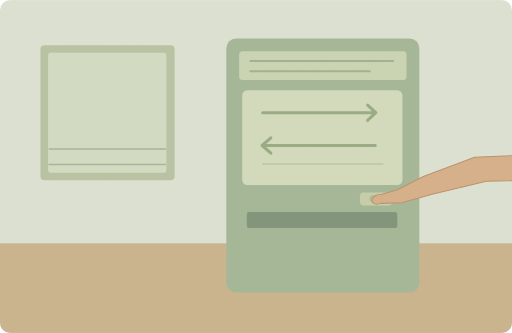
t = 0.00 s
t = 1.50 s: frame unchanged from t = 0.00 s, image omitted
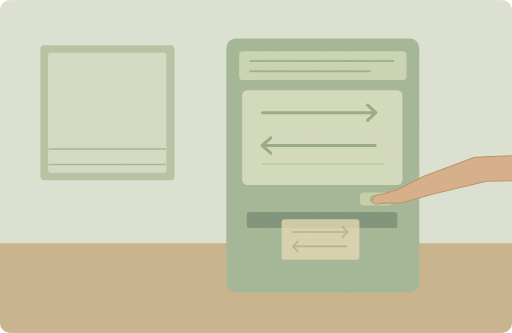
t = 3.25 s
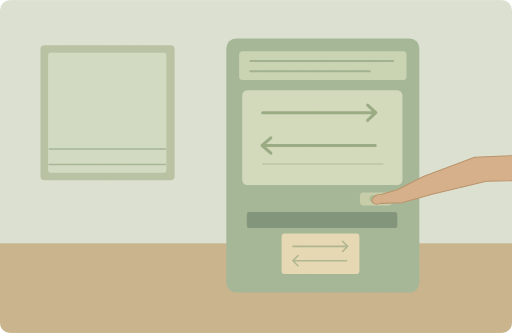
t = 4.70 s
t = 6.90 s: frame unchanged from t = 4.70 s, image omitted
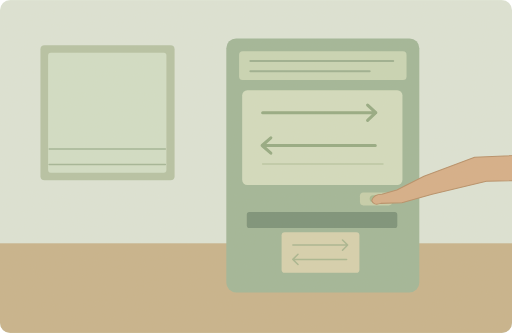
t = 8.35 s

The animated SVG that drew these frames (rendered in a browser with its animation timeline set to each time). Animation: 2 SMIL elements (animate=1,animateTransform=1); one cycle of 10.00 s, repeats indefinitely.

<svg xmlns="http://www.w3.org/2000/svg" width="1000" height="650" viewBox="0 0 1000 650" role="img" aria-labelledby="title desc"><title id="title">单词小故事</title><desc id="desc">I bought a return ticket from the station machine.</desc><metadata>{"wordId": "ticket", "dailyExample": "I bought a return ticket from the station machine.", "source": "https://github.com/go1app/word-atlas/blob/main/public/atlas/entries/1.json", "attribution": "Word Atlas contributors — CC BY 4.0", "license": "https://creativecommons.org/licenses/by/4.0/", "changes": "New original vector animation interpreting the daily example.", "durationSeconds": 10}</metadata><defs><clipPath id="frame"><rect width="1000" height="650" rx="20"/></clipPath><filter id="paper"><feTurbulence type="fractalNoise" baseFrequency=".74" numOctaves="3" stitchTiles="stitch"/><feColorMatrix type="saturate" values="0"/><feComponentTransfer><feFuncA type="linear" slope=".065"/></feComponentTransfer><feBlend in="SourceGraphic" mode="soft-light"/></filter><filter id="glow" x="-100%" y="-100%" width="300%" height="300%"><feGaussianBlur stdDeviation="8"/></filter></defs><g clip-path="url(#frame)"><rect x="0" y="0" width="1000" height="650" rx="0" fill="#dce5d8" /><rect x="0" y="475" width="1000" height="175" rx="0" fill="#c6b28a" /><rect x="79" y="88" width="262" height="264" rx="8" fill="#b4c2a4" /><rect x="94" y="103" width="231" height="234" rx="5" fill="#d1dfc7" /><path d="M96 291H323M96 321H323" fill="none" stroke="#a0b495" stroke-width="3" stroke-linecap="round" stroke-linejoin="round" /><rect x="442" y="75" width="377" height="496" rx="19" fill="#9eb597" /><rect x="467" y="100" width="327" height="56" rx="7" fill="#c8d5b5" /><path d="M489 119H768M489 139H722" fill="none" stroke="#99ae8e" stroke-width="4" stroke-linecap="round" stroke-linejoin="round" /><rect x="473" y="176" width="313" height="185" rx="10" fill="#d2ddbf" /><path d="M513 220H734L718 205M734 220L718 235M733 284H512L529 269M512 284L529 299" fill="none" stroke="#91a880" stroke-width="6" stroke-linecap="round" stroke-linejoin="round" /><path d="M513 320H748" fill="none" stroke="#b8c8a4" stroke-width="3" stroke-linecap="round" stroke-linejoin="round" /><rect x="482" y="414" width="294" height="31" rx="5" fill="#758f76" /><rect x="703" y="376" width="63" height="25" rx="7" fill="#c4cfaa" /><circle cx="729" cy="388" r="7" fill="#a2b88f" /><g><animateTransform attributeName="transform" type="translate" values="0 -34;0 -34;0 22;0 22;0 -34;0 -34" keyTimes="0;.2;.45;.83;.94;1" dur="10s" repeatCount="indefinite"/><animate attributeName="opacity" values="0;0;1;1;0;0" keyTimes="0;.2;.36;.8;.94;1" dur="10s" repeatCount="indefinite"/><rect x="550" y="434" width="152" height="79" rx="6" fill="#e8dbb6" /><path d="M572 459H677M669 449L679 459 669 469M677 487H572L582 477M572 487L582 497" fill="none" stroke="#a9b58d" stroke-width="3" stroke-linecap="round" stroke-linejoin="round" /></g><path d="M1100 299L927 307 828 344 775 371 746 379Q730 379 726 391Q729 402 744 397L785 396 844 379 950 354 1100 350Z" fill="#d5ad86" stroke="#b58c65" stroke-width="2" stroke-linecap="round" stroke-linejoin="round" /><rect width="1000" height="650" fill="#ddc8a0" opacity=".14" filter="url(#paper)" pointer-events="none"/></g></svg>
